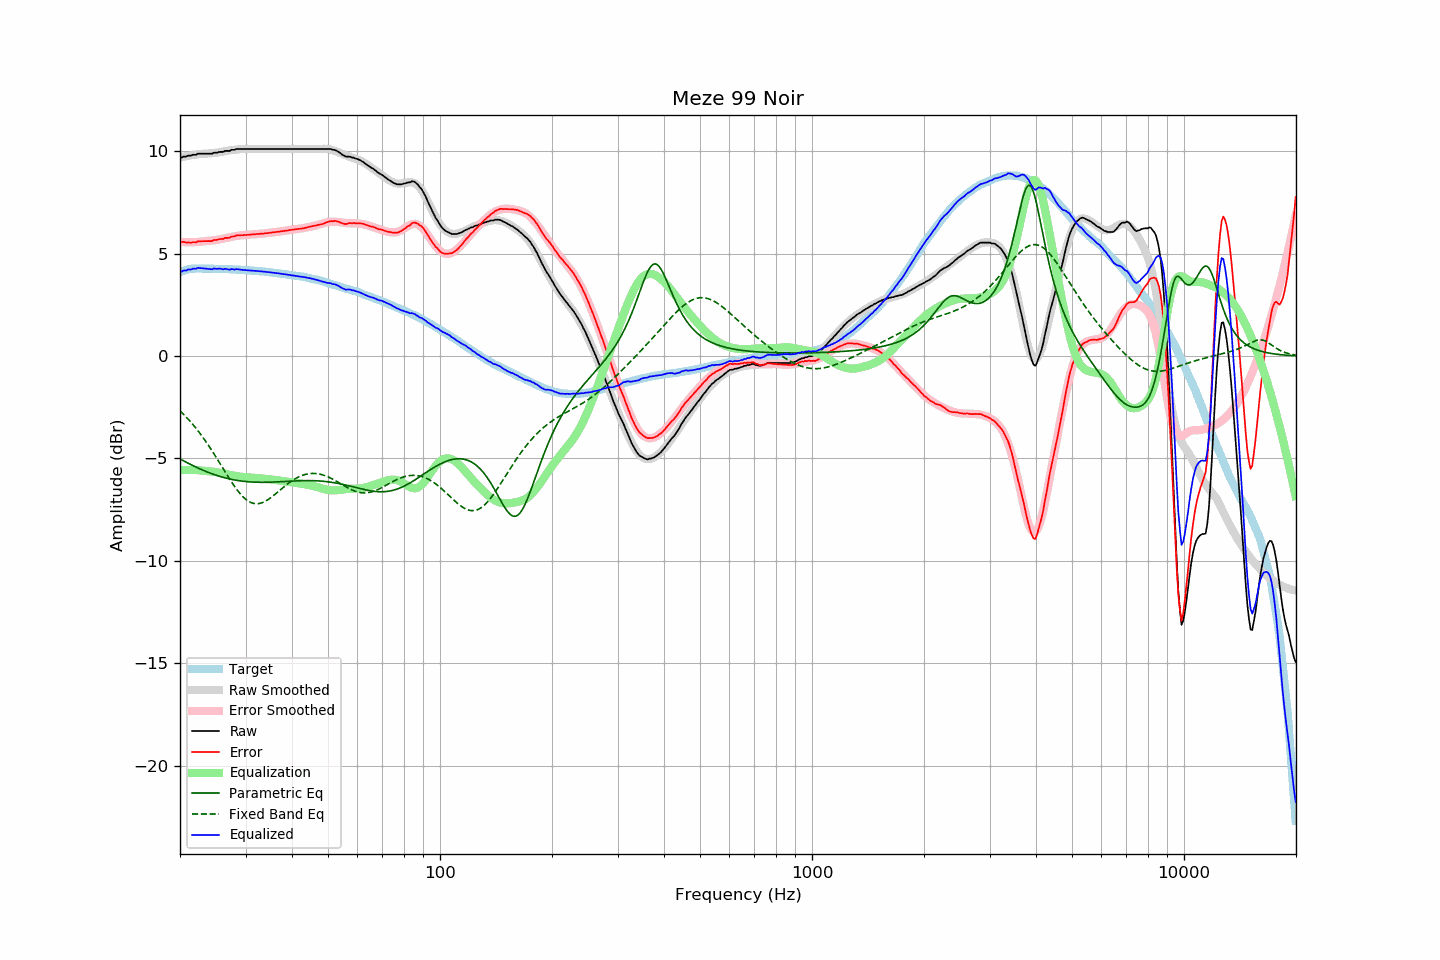

The table this chart was drawn from, first rows:
frequency, raw, error, smoothed, error_smoothed, equalization, parametric_eq, fixed_band_eq, equalized_raw, equalized_smoothed, target
20.00, 9.70, 5.61, 9.69, 5.57, -5.57, -5.02, -2.67, 4.13, 4.12, 4.10
20.20, 9.68, 5.56, 9.71, 5.57, -5.57, -5.06, -2.75, 4.12, 4.14, 4.13
20.40, 9.73, 5.58, 9.72, 5.56, -5.56, -5.11, -2.83, 4.17, 4.16, 4.16
20.61, 9.73, 5.56, 9.74, 5.56, -5.56, -5.15, -2.91, 4.17, 4.18, 4.18
20.81, 9.73, 5.53, 9.76, 5.56, -5.56, -5.19, -2.99, 4.18, 4.20, 4.21
21.02, 9.78, 5.55, 9.77, 5.56, -5.56, -5.23, -3.07, 4.23, 4.21, 4.24
21.23, 9.78, 5.54, 9.79, 5.56, -5.56, -5.27, -3.16, 4.23, 4.23, 4.25
21.44, 9.78, 5.53, 9.80, 5.56, -5.56, -5.31, -3.25, 4.23, 4.24, 4.26
21.66, 9.82, 5.56, 9.81, 5.56, -5.56, -5.35, -3.34, 4.26, 4.25, 4.27
21.87, 9.82, 5.56, 9.82, 5.56, -5.56, -5.38, -3.43, 4.26, 4.26, 4.27
22.09, 9.82, 5.55, 9.83, 5.56, -5.56, -5.42, -3.53, 4.26, 4.27, 4.28
22.31, 9.87, 5.60, 9.84, 5.57, -5.57, -5.46, -3.63, 4.31, 4.28, 4.28
22.54, 9.87, 5.60, 9.85, 5.58, -5.58, -5.49, -3.73, 4.30, 4.28, 4.28
22.76, 9.87, 5.60, 9.86, 5.58, -5.58, -5.53, -3.83, 4.29, 4.28, 4.28
22.99, 9.87, 5.61, 9.87, 5.59, -5.59, -5.56, -3.94, 4.28, 4.28, 4.27
23.22, 9.87, 5.61, 9.87, 5.60, -5.60, -5.60, -4.05, 4.28, 4.27, 4.27
23.45, 9.87, 5.61, 9.88, 5.61, -5.61, -5.63, -4.16, 4.27, 4.27, 4.27
23.69, 9.87, 5.61, 9.88, 5.61, -5.61, -5.66, -4.28, 4.26, 4.27, 4.27
23.92, 9.87, 5.61, 9.89, 5.62, -5.62, -5.69, -4.39, 4.25, 4.27, 4.27
24.16, 9.87, 5.61, 9.89, 5.63, -5.63, -5.72, -4.51, 4.24, 4.26, 4.27
24.40, 9.87, 5.61, 9.90, 5.64, -5.64, -5.75, -4.63, 4.23, 4.26, 4.27
24.65, 9.92, 5.67, 9.91, 5.65, -5.65, -5.78, -4.76, 4.27, 4.26, 4.26
24.89, 9.92, 5.67, 9.92, 5.66, -5.66, -5.80, -4.88, 4.27, 4.26, 4.26
25.14, 9.92, 5.67, 9.93, 5.67, -5.67, -5.83, -5.01, 4.25, 4.26, 4.26
25.39, 9.95, 5.70, 9.94, 5.68, -5.68, -5.85, -5.13, 4.27, 4.26, 4.26
25.65, 9.96, 5.71, 9.95, 5.70, -5.70, -5.88, -5.26, 4.27, 4.25, 4.26
25.91, 9.96, 5.72, 9.97, 5.72, -5.72, -5.90, -5.39, 4.25, 4.25, 4.25
26.16, 9.96, 5.72, 9.98, 5.73, -5.73, -5.92, -5.52, 4.23, 4.25, 4.25
26.43, 10.01, 5.77, 10.00, 5.75, -5.75, -5.94, -5.64, 4.26, 4.25, 4.25
26.69, 10.01, 5.77, 10.01, 5.77, -5.77, -5.96, -5.77, 4.24, 4.24, 4.25
26.96, 10.01, 5.77, 10.03, 5.79, -5.79, -5.98, -5.89, 4.23, 4.24, 4.25
27.23, 10.01, 5.78, 10.04, 5.80, -5.80, -6.00, -6.02, 4.21, 4.24, 4.24
27.50, 10.06, 5.83, 10.05, 5.82, -5.82, -6.02, -6.14, 4.25, 4.23, 4.24
27.77, 10.06, 5.84, 10.06, 5.83, -5.83, -6.03, -6.26, 4.23, 4.23, 4.23
28.05, 10.06, 5.84, 10.07, 5.85, -5.85, -6.05, -6.37, 4.22, 4.23, 4.23
28.33, 10.10, 5.89, 10.08, 5.86, -5.86, -6.06, -6.48, 4.25, 4.22, 4.22
28.62, 10.10, 5.89, 10.09, 5.87, -5.87, -6.08, -6.58, 4.23, 4.22, 4.22
28.90, 10.10, 5.89, 10.10, 5.88, -5.88, -6.09, -6.68, 4.22, 4.21, 4.22
29.19, 10.10, 5.90, 10.10, 5.89, -5.89, -6.10, -6.77, 4.21, 4.21, 4.21
29.48, 10.10, 5.90, 10.10, 5.90, -5.90, -6.11, -6.85, 4.20, 4.20, 4.21
29.78, 10.10, 5.91, 10.11, 5.91, -5.91, -6.12, -6.93, 4.20, 4.20, 4.20
30.08, 10.10, 5.91, 10.11, 5.92, -5.92, -6.13, -7.00, 4.19, 4.19, 4.20
30.38, 10.10, 5.92, 10.11, 5.92, -5.92, -6.13, -7.06, 4.18, 4.19, 4.19
30.68, 10.10, 5.92, 10.11, 5.92, -5.92, -6.14, -7.11, 4.18, 4.18, 4.19
30.99, 10.10, 5.93, 10.11, 5.93, -5.93, -6.15, -7.14, 4.17, 4.18, 4.18
31.30, 10.10, 5.94, 10.11, 5.94, -5.94, -6.15, -7.17, 4.17, 4.17, 4.17
31.61, 10.10, 5.94, 10.10, 5.94, -5.94, -6.15, -7.20, 4.16, 4.16, 4.17
31.93, 10.10, 5.95, 10.10, 5.95, -5.95, -6.16, -7.21, 4.16, 4.16, 4.16
32.24, 10.10, 5.96, 10.10, 5.95, -5.95, -6.16, -7.21, 4.15, 4.15, 4.15
32.57, 10.10, 5.96, 10.10, 5.96, -5.96, -6.16, -7.20, 4.14, 4.14, 4.15
32.89, 10.10, 5.97, 10.10, 5.97, -5.97, -6.16, -7.18, 4.14, 4.14, 4.14
33.22, 10.10, 5.98, 10.10, 5.97, -5.97, -6.16, -7.16, 4.13, 4.13, 4.13
33.55, 10.10, 5.98, 10.10, 5.98, -5.98, -6.16, -7.13, 4.12, 4.12, 4.13
33.89, 10.10, 5.99, 10.10, 5.99, -5.99, -6.16, -7.09, 4.11, 4.11, 4.12
34.23, 10.10, 6.00, 10.10, 6.00, -6.00, -6.16, -7.05, 4.10, 4.10, 4.11
34.57, 10.10, 6.01, 10.10, 6.01, -6.01, -6.16, -7.00, 4.10, 4.10, 4.10
34.92, 10.10, 6.02, 10.10, 6.02, -6.02, -6.16, -6.94, 4.09, 4.09, 4.09
35.27, 10.10, 6.03, 10.10, 6.03, -6.03, -6.15, -6.88, 4.08, 4.08, 4.08
35.62, 10.10, 6.04, 10.10, 6.04, -6.04, -6.15, -6.82, 4.07, 4.07, 4.07
35.97, 10.10, 6.05, 10.10, 6.05, -6.05, -6.15, -6.76, 4.06, 4.06, 4.06
... 635 more rows
